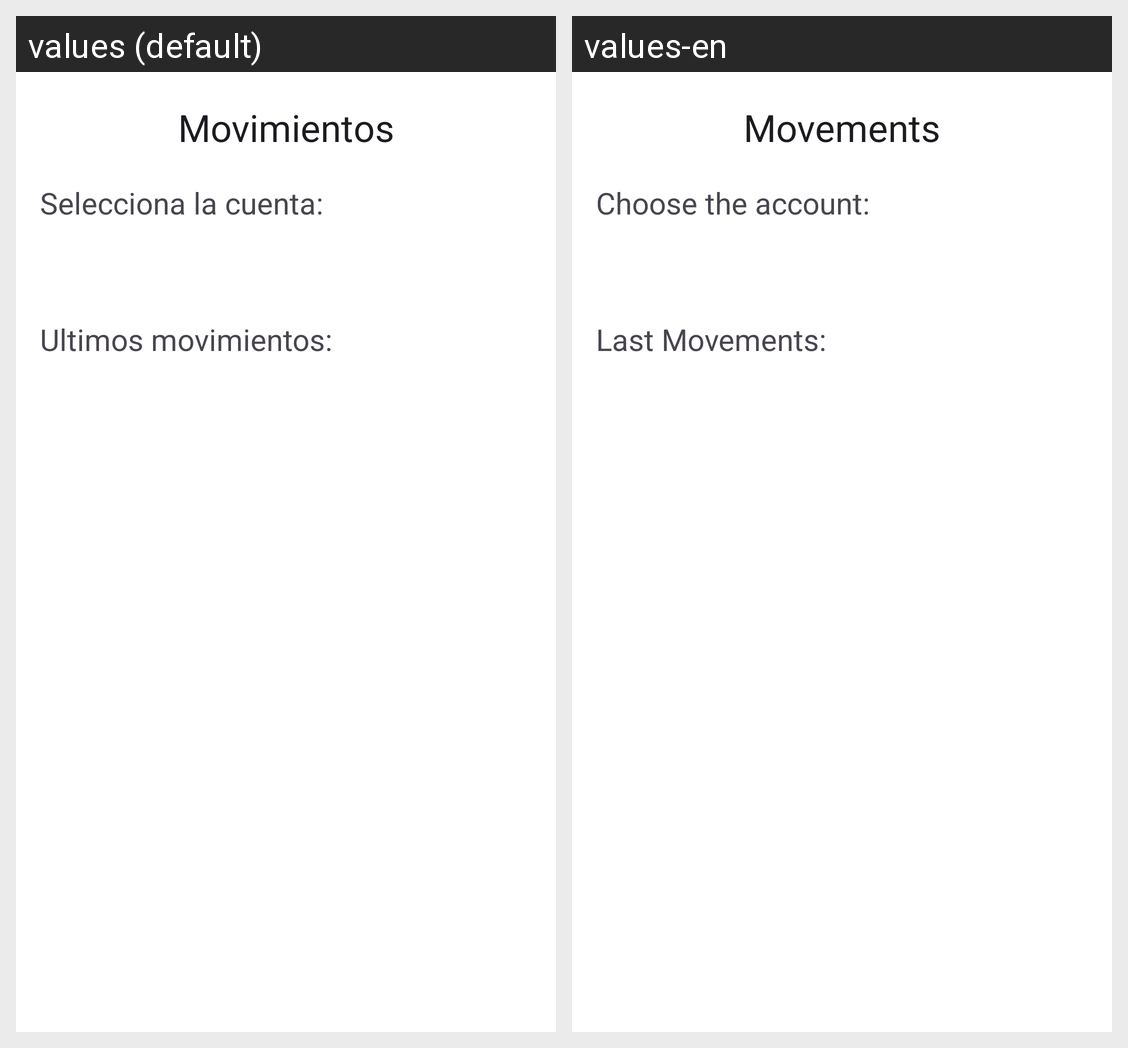

For this localized Android screen grid, give each drawn string resource with its value in every locale shown.
Android screen res/layout/activity_movements.xml rendered under 2 locales, left to right: values (default), values-en. Device: Nexus 5 (rendered at 1080×1920; each locale shown at half size, 540×960, under a caption strip naming it); theme MyTheme.
Strings drawn on this screen, with the default value and each locale's value (text and hints the layout hard-codes, and strings that could not be matched under every locale, appear in the picture but are not listed):

movimientos
  values: Movimientos
  values-en: Movements

selecciona_la_cuenta
  values: Selecciona la cuenta:
  values-en: Choose the account:

ultimos_movimientos
  values: Ultimos movimientos:
  values-en: Last Movements:
